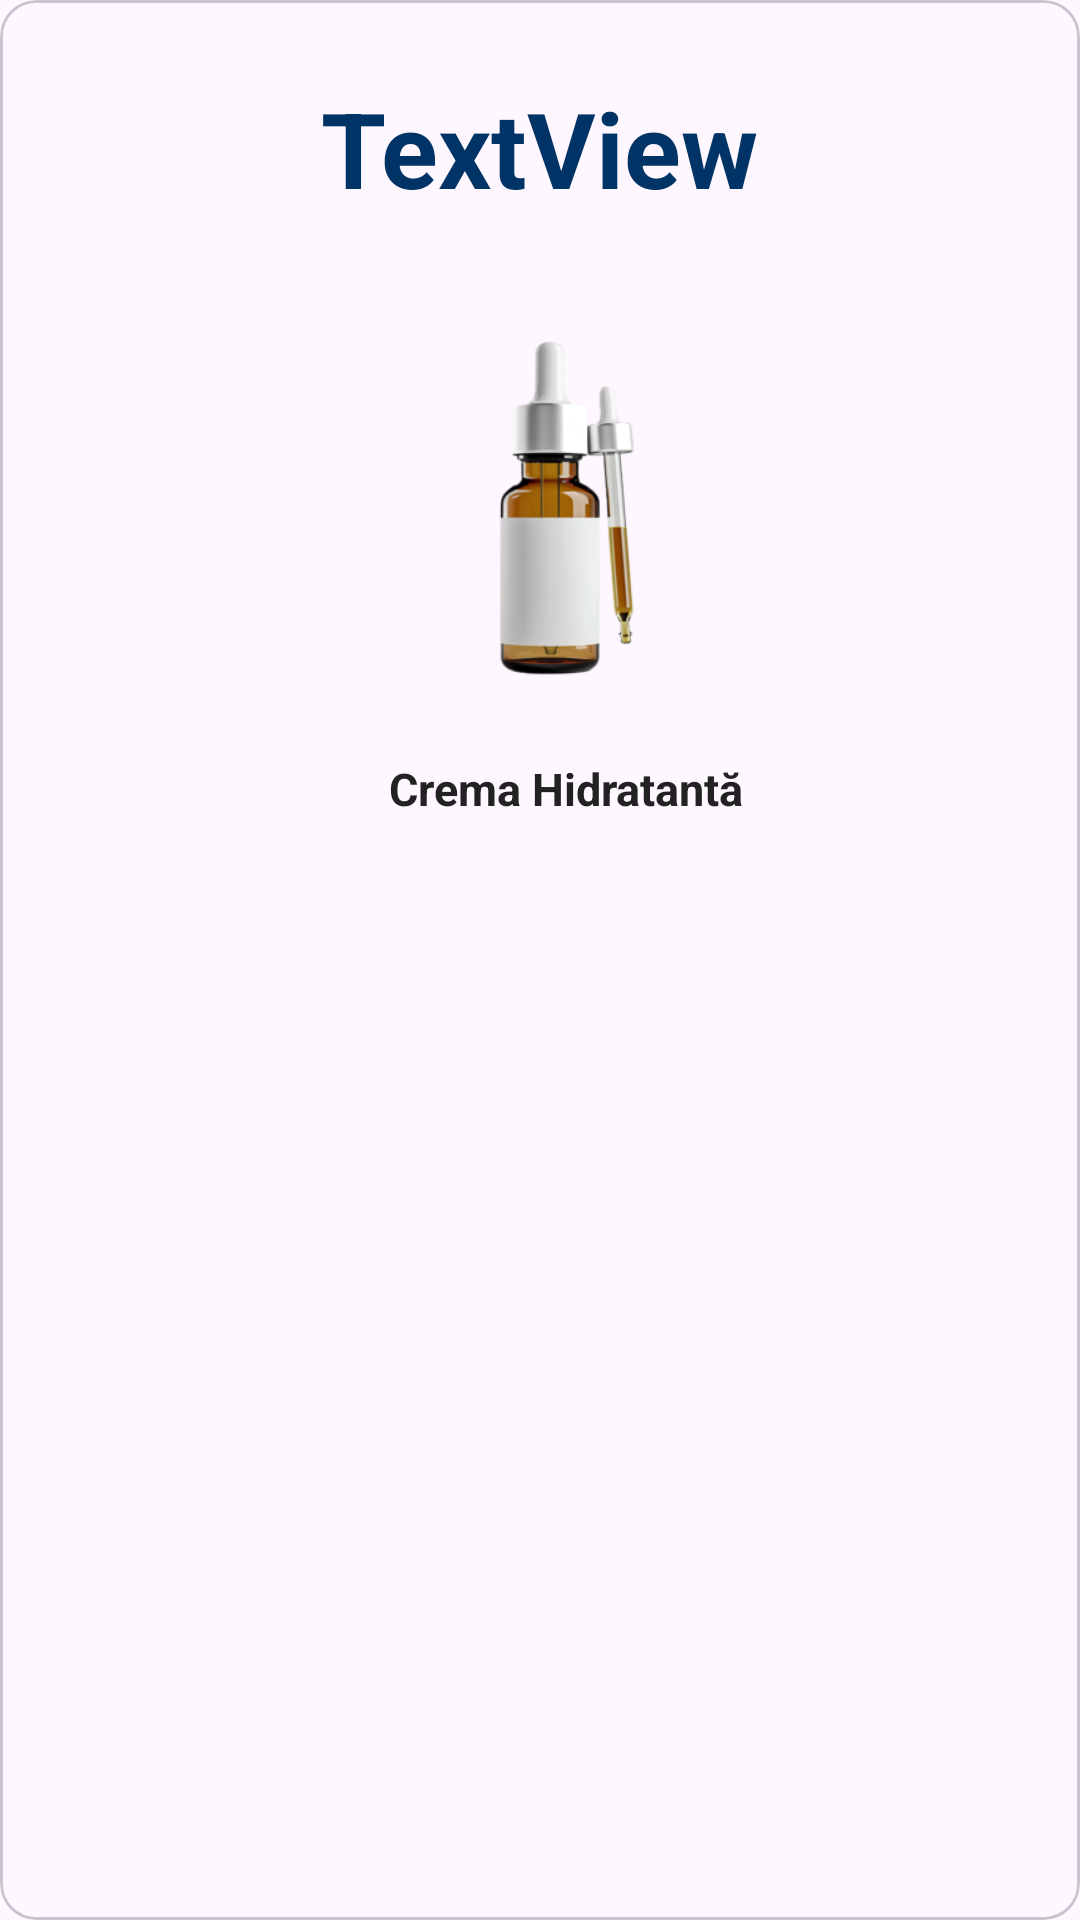

The Android layout XML behind this screen, and the referenced resources:
<!-- AndroidManifest.xml: application theme Theme.MyApplication2 -->
<!-- res/layout/routine_resulted_card.xml -->
<com.google.android.material.card.MaterialCardView xmlns:android="http://schemas.android.com/apk/res/android"
    xmlns:tools="http://schemas.android.com/tools"
    android:layout_width="match_parent"
    android:layout_height="wrap_content"
    xmlns:app="http://schemas.android.com/apk/res-auto"
    android:layout_margin="12dp"
    android:elevation="6dp"
    android:strokeColor="#DDDDDD">

    <androidx.constraintlayout.widget.ConstraintLayout
        android:layout_width="match_parent"
        android:layout_height="wrap_content"
        android:padding="16dp">

        <TextView
            android:id="@+id/textView19"
            android:layout_width="wrap_content"
            android:layout_height="wrap_content"
            android:layout_marginTop="10dp"
            android:layout_marginBottom="20dp"
            android:text="TextView"
            android:textColor="@color/dark_blue"
            android:textSize="35sp"
            android:textStyle="bold"
            app:layout_constraintBottom_toTopOf="@id/productImage"
            app:layout_constraintEnd_toEndOf="parent"
            app:layout_constraintStart_toStartOf="parent"
            app:layout_constraintTop_toTopOf="parent" />
        <ImageView
            android:id="@+id/productImage"
            android:layout_width="150dp"
            android:layout_height="150dp"
            android:contentDescription="Imagine produs"
            android:scaleType="fitCenter"
            android:src="@drawable/serum"
            android:layout_marginTop="20dp"
            app:layout_constraintTop_toBottomOf="@id/textView19"
            app:layout_constraintEnd_toEndOf="parent"
            app:layout_constraintHorizontal_bias="0.521"
            app:layout_constraintStart_toStartOf="parent"
             />

        <TextView
            android:id="@+id/productName"
            android:layout_width="wrap_content"
            android:layout_height="wrap_content"
            android:text="Crema Hidratantă"
            android:textColor="#222222"
            android:textSize="15sp"
            android:textStyle="bold"
            android:layout_marginTop="10dp"
            app:layout_constraintTop_toBottomOf="@id/productImage"
            app:layout_constraintEnd_toEndOf="parent"
            app:layout_constraintHorizontal_bias="0.542"
            app:layout_constraintStart_toStartOf="parent" />

        <TextView
            android:id="@+id/textView20"
            android:layout_width="wrap_content"
            android:layout_height="wrap_content"
            android:layout_marginEnd="330dp"
            android:layout_marginTop="12dp"
            android:text="0"
            android:textColor="@color/pastel_blue"
            android:textSize="35sp"
            app:layout_constraintEnd_toEndOf="parent"
            app:layout_constraintTop_toTopOf="parent" />


    </androidx.constraintlayout.widget.ConstraintLayout>
</com.google.android.material.card.MaterialCardView>
<!-- resources referenced by this layout -->
<resources>
  <color name="dark_blue">#003366</color>
  <color name="pastel_blue">#A3C6FF</color>
  <!-- drawable serum: png bitmap (drawable, 47155 bytes) -->
  <style name="Theme.MyApplication2" parent="Theme.Material3.DayNight.NoActionBar">
          
          
      </style>
</resources>
